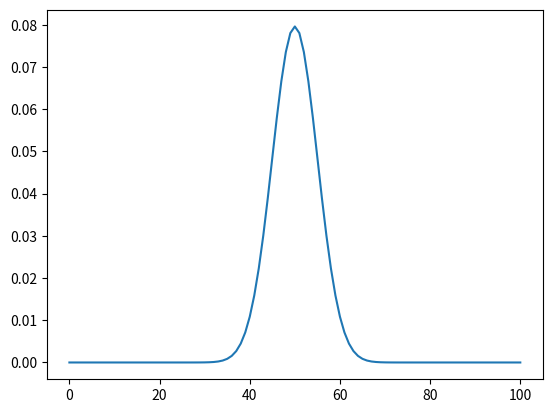

The matplotlib source for this figure:
import matplotlib.pyplot as plt
from scipy.stats import binom
import numpy as np
    
x = np.arange(0, 100 + 1)
probabilities = binom.pmf(x, 100, 0.5)

plt.plot(x, probabilities)
plt.show()
